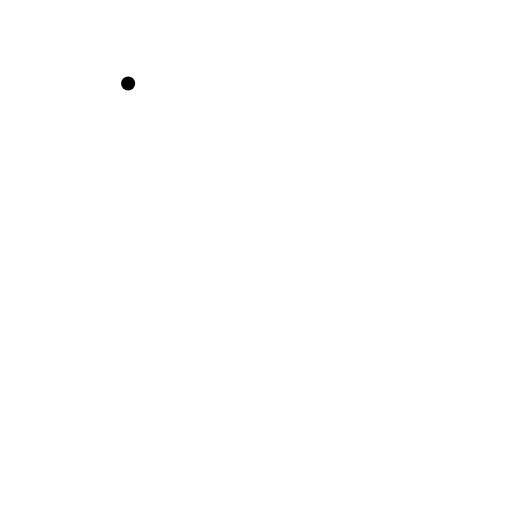
t = 0.00 s
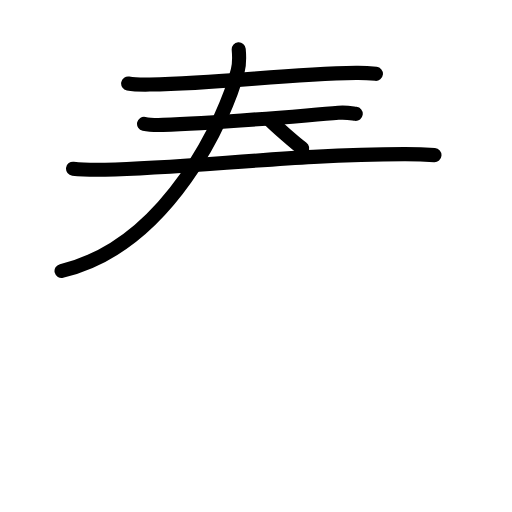
t = 4.13 s
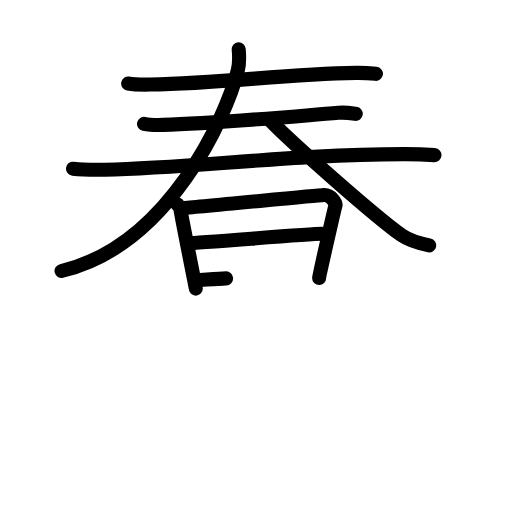
t = 8.25 s
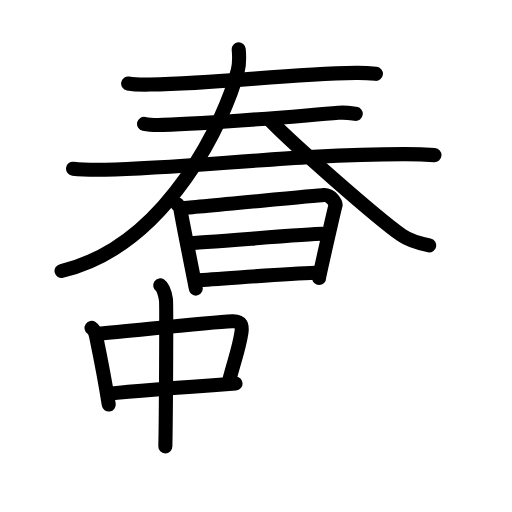
t = 12.63 s
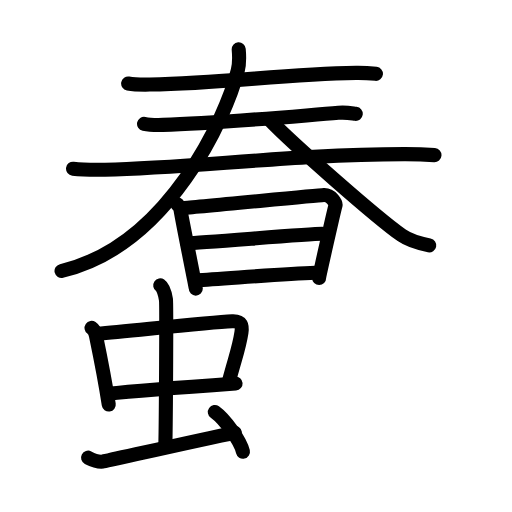
t = 14.75 s
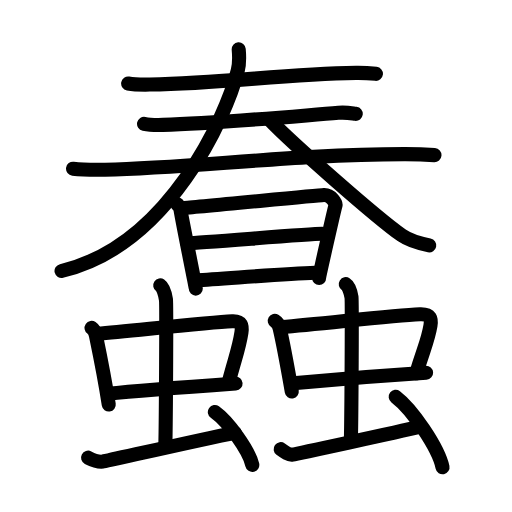
t = 21.00 s

The animated SVG that drew these frames (rendered in a browser with its animation timeline set to each time). Animation: 62 SMIL elements (animate=62); one cycle of 21.00 s.

<?xml version="1.0" encoding="UTF-8"?>
<!--
AniKanjiVG is licensed by CC-BY-SA Paul C. Sommerhoff (https://bitbucket.org/sommerhoff/anikanjivg).
AniKanjiVG uses KanjiVG which is licensed by CC-BY-SA Ulrich Apel (http://kanjivg.tagaini.net).
See also http://creativecommons.org/licenses/by-sa/3.0/
-->
<svg xmlns:kvg='http://kanjivg.tagaini.net' xmlns='http://www.w3.org/2000/svg' width='109' height='109' viewBox='0 0 109 109' style='fill:none;stroke:#000000;stroke-width:3;stroke-linecap:round;stroke-linejoin:round;' id="kvg:kanji_08822"><g id="kvg:08822" kvg:element="蠢"><g id="kvg:08822-g1" kvg:element="春" kvg:position="top"><g id="kvg:08822-g2" kvg:position="top"><g id="kvg:08822-g3" kvg:element="三"><g id="kvg:08822-g4" kvg:element="一" kvg:position="top"><path id="kvg:08822-s1" kvg:type="㇐" d="M27.28,17.78C28.49,18,30.7,18.02,31.9,18c15.93-0.26,28.33-2.22,43.91-2.49c2.01-0.03,3.21,0.1,4.22,0.21"><animate attributeName="d" begin="0.0s" dur="0.3333333333333333s" from="M27.28,17.78C27.28,17.78,27.28,17.78,27.28,17.78" to="M27.28,17.78C28.49,18,30.7,18.02,31.9,18" />
<animate attributeName="d" begin="0.3333333333333333s" dur="0.3333333333333333s" from="M27.28,17.78C28.49,18,30.7,18.02,31.9,18c0,0,0,0,0,0,0" to="M27.28,17.78C28.49,18,30.7,18.02,31.9,18c15.93-0.26,28.33-2.22,43.91-2.49" />
<animate attributeName="d" begin="0.6666666666666666s" dur="0.3333333333333333s" from="M27.28,17.78C28.49,18,30.7,18.02,31.9,18c15.93-0.26,28.33-2.22,43.91-2.49c0,0,0,0,0,0,0" to="M27.28,17.78C28.49,18,30.7,18.02,31.9,18c15.93-0.26,28.33-2.22,43.91-2.49c2.01-0.03,3.21,0.1,4.22,0.21" />
</path>
</g>
<g id="kvg:08822-g5" kvg:position="bottom"><g id="kvg:08822-g6" kvg:element="一"><path id="kvg:08822-s2" kvg:type="㇐" d="M30.67,26.36c1.05,0.22,2.98,0.25,4.04,0.22c10.97-0.26,28.04-1.84,37.33-2.56c1.75-0.14,2.81,0.11,3.69,0.22"><animate attributeName="d" begin="1.0s" dur="0.3333333333333333s" from="M30.67,26.36C30.67,26.36,30.67,26.36,30.67,26.36" to="M30.67,26.36c1.05,0.22,2.98,0.25,4.04,0.22" />
<animate attributeName="d" begin="1.3333333333333333s" dur="0.3333333333333333s" from="M30.67,26.36c1.05,0.22,2.98,0.25,4.04,0.22c0,0,0,0,0,0,0" to="M30.67,26.36c1.05,0.22,2.98,0.25,4.04,0.22c10.97-0.26,28.04-1.84,37.33-2.56" />
<animate attributeName="d" begin="1.6666666666666665s" dur="0.3333333333333333s" from="M30.67,26.36c1.05,0.22,2.98,0.25,4.04,0.22c10.97-0.26,28.04-1.84,37.33-2.56c0,0,0,0,0,0,0" to="M30.67,26.36c1.05,0.22,2.98,0.25,4.04,0.22c10.97-0.26,28.04-1.84,37.33-2.56c1.75-0.14,2.81,0.11,3.69,0.22" />
<animate attributeName="d" begin="0s" dur="1.0s" from="M-100,-100" to="M-100,-100" />
</path>
</g>
<g id="kvg:08822-g7" kvg:element="大" kvg:part="1"><g id="kvg:08822-g8" kvg:element="一"><path id="kvg:08822-s3" kvg:type="㇐" d="M15.55,35.91c1.78,0.22,5.04,0.25,6.82,0.22c18.5-0.36,40.64-3.33,63.9-3.31c2.96,0,4.74,0.1,6.22,0.21"><animate attributeName="d" begin="2.0s" dur="0.3333333333333333s" from="M15.55,35.91C15.55,35.91,15.55,35.91,15.55,35.91" to="M15.55,35.91c1.78,0.22,5.04,0.25,6.82,0.22" />
<animate attributeName="d" begin="2.3333333333333335s" dur="0.3333333333333333s" from="M15.55,35.91c1.78,0.22,5.04,0.25,6.82,0.22c0,0,0,0,0,0,0" to="M15.55,35.91c1.78,0.22,5.04,0.25,6.82,0.22c18.5-0.36,40.64-3.33,63.9-3.31" />
<animate attributeName="d" begin="2.6666666666666665s" dur="0.3333333333333333s" from="M15.55,35.91c1.78,0.22,5.04,0.25,6.82,0.22c18.5-0.36,40.64-3.33,63.9-3.31c0,0,0,0,0,0,0" to="M15.55,35.91c1.78,0.22,5.04,0.25,6.82,0.22c18.5-0.36,40.64-3.33,63.9-3.31c2.96,0,4.74,0.1,6.22,0.21" />
<animate attributeName="d" begin="0s" dur="2.0s" from="M-100,-100" to="M-100,-100" />
</path>
</g>
</g>
</g>
</g>
<g id="kvg:08822-g9" kvg:element="大" kvg:part="2"><g id="kvg:08822-g10" kvg:element="人"><path id="kvg:08822-s4" kvg:type="㇒" d="M50.82,10.5c0.1,1.13,0.21,2.91-0.2,4.53c-2.38,9.55-14.61,37.21-37.52,42.66"><animate attributeName="d" begin="3.0s" dur="0.5s" from="M50.82,10.5C50.82,10.5,50.82,10.5,50.82,10.5" to="M50.82,10.5c0.1,1.13,0.21,2.91-0.2,4.53" />
<animate attributeName="d" begin="3.5s" dur="0.5s" from="M50.82,10.5c0.1,1.13,0.21,2.91-0.2,4.53c0,0,0,0,0,0,0" to="M50.82,10.5c0.1,1.13,0.21,2.91-0.2,4.53c-2.38,9.55-14.61,37.21-37.52,42.66" />
<animate attributeName="d" begin="0s" dur="3.0s" from="M-100,-100" to="M-100,-100" />
</path>
<path id="kvg:08822-s5" kvg:type="㇏" d="M57.26,25.37c4.77,5.04,23,21.04,28.26,24.73c1.79,1.25,4.08,1.79,5.86,2.14"><animate attributeName="d" begin="4.0s" dur="0.5s" from="M57.26,25.37C57.26,25.37,57.26,25.37,57.26,25.37" to="M57.26,25.37c4.77,5.04,23,21.04,28.26,24.73" />
<animate attributeName="d" begin="4.5s" dur="0.5s" from="M57.26,25.37c4.77,5.04,23,21.04,28.26,24.73c0,0,0,0,0,0,0" to="M57.26,25.37c4.77,5.04,23,21.04,28.26,24.73c1.79,1.25,4.08,1.79,5.86,2.14" />
<animate attributeName="d" begin="0s" dur="4.0s" from="M-100,-100" to="M-100,-100" />
</path>
</g>
</g>
</g>
<g id="kvg:08822-g11" kvg:element="日" kvg:position="bottom"><path id="kvg:08822-s6" kvg:type="㇑" d="M37.68,43.41c0.37,0.42,0.74,0.62,0.74,1.18c0,0.55,3.26,16.57,3.26,16.85"><animate attributeName="d" begin="5.0s" dur="0.5s" from="M37.68,43.41C37.68,43.41,37.68,43.41,37.68,43.41" to="M37.68,43.41c0.37,0.42,0.74,0.62,0.74,1.18" />
<animate attributeName="d" begin="5.5s" dur="0.5s" from="M37.68,43.41c0.37,0.42,0.74,0.62,0.74,1.18c0,0,0,0,0,0,0" to="M37.68,43.41c0.37,0.42,0.74,0.62,0.74,1.18c0,0.55,3.26,16.57,3.26,16.85" />
<animate attributeName="d" begin="0s" dur="5.0s" from="M-100,-100" to="M-100,-100" />
</path>
<path id="kvg:08822-s7" kvg:type="㇕a" d="M39.03,44.27c2.07-0.07,28.04-2.68,29.93-2.76c1.57-0.07,2.59,1.77,2.47,2.18c-0.25,0.83-3.49,15.06-3.49,15.48"><animate attributeName="d" begin="6.0s" dur="0.3333333333333333s" from="M39.03,44.27C39.03,44.27,39.03,44.27,39.03,44.27" to="M39.03,44.27c2.07-0.07,28.04-2.68,29.93-2.76" />
<animate attributeName="d" begin="6.333333333333333s" dur="0.3333333333333333s" from="M39.03,44.27c2.07-0.07,28.04-2.68,29.93-2.76c0,0,0,0,0,0,0" to="M39.03,44.27c2.07-0.07,28.04-2.68,29.93-2.76c1.57-0.07,2.59,1.77,2.47,2.18" />
<animate attributeName="d" begin="6.666666666666667s" dur="0.3333333333333333s" from="M39.03,44.27c2.07-0.07,28.04-2.68,29.93-2.76c1.57-0.07,2.59,1.77,2.47,2.18c0,0,0,0,0,0,0" to="M39.03,44.27c2.07-0.07,28.04-2.68,29.93-2.76c1.57-0.07,2.59,1.77,2.47,2.18c-0.25,0.83-3.49,15.06-3.49,15.48" />
<animate attributeName="d" begin="0s" dur="6.0s" from="M-100,-100" to="M-100,-100" />
</path>
<path id="kvg:08822-s8" kvg:type="㇐a" d="M39.89,51.77c2.81,0,25.52-1.99,28.69-1.99"><animate attributeName="d" begin="7.0s" dur="1.0s" from="M39.89,51.77C39.89,51.77,39.89,51.77,39.89,51.77" to="M39.89,51.77c2.81,0,25.52-1.99,28.69-1.99" />
<animate attributeName="d" begin="0s" dur="7.0s" from="M-100,-100" to="M-100,-100" />
</path>
<path id="kvg:08822-s9" kvg:type="㇐a" d="M41.82,59.65c5.72-0.3,18.14-1.33,25.26-1.58"><animate attributeName="d" begin="8.0s" dur="1.0s" from="M41.82,59.65C41.82,59.65,41.82,59.65,41.82,59.65" to="M41.82,59.65c5.72-0.3,18.14-1.33,25.26-1.58" />
<animate attributeName="d" begin="0s" dur="8.0s" from="M-100,-100" to="M-100,-100" />
</path>
</g>
</g>
<g id="kvg:08822-g12" kvg:position="bottom"><g id="kvg:08822-g13" kvg:element="虫" kvg:position="left" kvg:radical="general"><g id="kvg:08822-g14" kvg:element="中"><g id="kvg:08822-g15" kvg:element="口"><path id="kvg:08822-s10" kvg:type="㇑" d="M19.49,69.8c0.48,0.33,0.83,1.14,0.92,1.58c0.65,3.14,1.82,8.78,2.74,14.73"><animate attributeName="d" begin="9.0s" dur="0.5s" from="M19.49,69.8C19.49,69.8,19.49,69.8,19.49,69.8" to="M19.49,69.8c0.48,0.33,0.83,1.14,0.92,1.58" />
<animate attributeName="d" begin="9.5s" dur="0.5s" from="M19.49,69.8c0.48,0.33,0.83,1.14,0.92,1.58c0,0,0,0,0,0,0" to="M19.49,69.8c0.48,0.33,0.83,1.14,0.92,1.58c0.65,3.14,1.82,8.78,2.74,14.73" />
<animate attributeName="d" begin="0s" dur="9.0s" from="M-100,-100" to="M-100,-100" />
</path>
<path id="kvg:08822-s11" kvg:type="㇕b" d="M20.76,71.07c7.33-0.63,23.38-2.44,28.68-2.68c2.07-0.09,2.16,1,1.96,2.4c-0.48,3.25-1.27,5.12-2.69,10.48"><animate attributeName="d" begin="10.0s" dur="0.3333333333333333s" from="M20.76,71.07C20.76,71.07,20.76,71.07,20.76,71.07" to="M20.76,71.07c7.33-0.63,23.38-2.44,28.68-2.68" />
<animate attributeName="d" begin="10.333333333333334s" dur="0.3333333333333333s" from="M20.76,71.07c7.33-0.63,23.38-2.44,28.68-2.68c0,0,0,0,0,0,0" to="M20.76,71.07c7.33-0.63,23.38-2.44,28.68-2.68c2.07-0.09,2.16,1,1.96,2.4" />
<animate attributeName="d" begin="10.666666666666666s" dur="0.3333333333333333s" from="M20.76,71.07c7.33-0.63,23.38-2.44,28.68-2.68c2.07-0.09,2.16,1,1.96,2.4c0,0,0,0,0,0,0" to="M20.76,71.07c7.33-0.63,23.38-2.44,28.68-2.68c2.07-0.09,2.16,1,1.96,2.4c-0.48,3.25-1.27,5.12-2.69,10.48" />
<animate attributeName="d" begin="0s" dur="10.0s" from="M-100,-100" to="M-100,-100" />
</path>
<path id="kvg:08822-s12" kvg:type="㇐b" d="M22.92,83.84c5.9-0.63,18.98-1.61,27.23-2.2"><animate attributeName="d" begin="11.0s" dur="1.0s" from="M22.92,83.84C22.92,83.84,22.92,83.84,22.92,83.84" to="M22.92,83.84c5.9-0.63,18.98-1.61,27.23-2.2" />
<animate attributeName="d" begin="0s" dur="11.0s" from="M-100,-100" to="M-100,-100" />
</path>
</g>
<g id="kvg:08822-g16" kvg:element="丨"><path id="kvg:08822-s13" kvg:type="㇑a" d="M34.11,60.75c0.68,0.46,1.08,2.09,1.22,3.03c0.14,0.93,0,25.44-0.13,31.26"><animate attributeName="d" begin="12.0s" dur="0.5s" from="M34.11,60.75C34.11,60.75,34.11,60.75,34.11,60.75" to="M34.11,60.75c0.68,0.46,1.08,2.09,1.22,3.03" />
<animate attributeName="d" begin="12.5s" dur="0.5s" from="M34.11,60.75c0.68,0.46,1.08,2.09,1.22,3.03c0,0,0,0,0,0,0" to="M34.11,60.75c0.68,0.46,1.08,2.09,1.22,3.03c0.14,0.93,0,25.44-0.13,31.26" />
<animate attributeName="d" begin="0s" dur="12.0s" from="M-100,-100" to="M-100,-100" />
</path>
</g>
</g>
<path id="kvg:08822-s14" kvg:type="㇀" d="M18.75,97.43c0.81,0.42,2.33,0.94,3.14,0.84c0.81-0.11,21.08-4.77,28.11-6.13"><animate attributeName="d" begin="13.0s" dur="0.5s" from="M18.75,97.43C18.75,97.43,18.75,97.43,18.75,97.43" to="M18.75,97.43c0.81,0.42,2.33,0.94,3.14,0.84" />
<animate attributeName="d" begin="13.5s" dur="0.5s" from="M18.75,97.43c0.81,0.42,2.33,0.94,3.14,0.84c0,0,0,0,0,0,0" to="M18.75,97.43c0.81,0.42,2.33,0.94,3.14,0.84c0.81-0.11,21.08-4.77,28.11-6.13" />
<animate attributeName="d" begin="0s" dur="13.0s" from="M-100,-100" to="M-100,-100" />
</path>
<path id="kvg:08822-s15" kvg:type="㇔" d="M45.74,87.72c2.81,1.99,7.27,8.16,7.97,11.25"><animate attributeName="d" begin="14.0s" dur="1.0s" from="M45.74,87.72C45.74,87.72,45.74,87.72,45.74,87.72" to="M45.74,87.72c2.81,1.99,7.27,8.16,7.97,11.25" />
<animate attributeName="d" begin="0s" dur="14.0s" from="M-100,-100" to="M-100,-100" />
</path>
</g>
<g id="kvg:08822-g17" kvg:element="虫" kvg:position="right" kvg:radical="general"><g id="kvg:08822-g18" kvg:element="中"><g id="kvg:08822-g19" kvg:element="口"><path id="kvg:08822-s16" kvg:type="㇑" d="M58.49,68.32c0.55,0.33,0.95,1.16,1.05,1.6c0.75,3.19,1.52,7.39,2.58,13.43"><animate attributeName="d" begin="15.0s" dur="0.5s" from="M58.49,68.32C58.49,68.32,58.49,68.32,58.49,68.32" to="M58.49,68.32c0.55,0.33,0.95,1.16,1.05,1.6" />
<animate attributeName="d" begin="15.5s" dur="0.5s" from="M58.49,68.32c0.55,0.33,0.95,1.16,1.05,1.6c0,0,0,0,0,0,0" to="M58.49,68.32c0.55,0.33,0.95,1.16,1.05,1.6c0.75,3.19,1.52,7.39,2.58,13.43" />
<animate attributeName="d" begin="0s" dur="15.0s" from="M-100,-100" to="M-100,-100" />
</path>
<path id="kvg:08822-s17" kvg:type="㇕b" d="M59.95,69.61c8.42-0.64,23.35-2.48,29.44-2.72c2.38-0.09,2.48,1.02,2.25,2.44c-0.55,3.29-1.38,4.7-3.02,10.14"><animate attributeName="d" begin="16.0s" dur="0.3333333333333333s" from="M59.95,69.61C59.95,69.61,59.95,69.61,59.95,69.61" to="M59.95,69.61c8.42-0.64,23.35-2.48,29.44-2.72" />
<animate attributeName="d" begin="16.333333333333332s" dur="0.3333333333333333s" from="M59.95,69.61c8.42-0.64,23.35-2.48,29.44-2.72c0,0,0,0,0,0,0" to="M59.95,69.61c8.42-0.64,23.35-2.48,29.44-2.72c2.38-0.09,2.48,1.02,2.25,2.44" />
<animate attributeName="d" begin="16.666666666666668s" dur="0.3333333333333333s" from="M59.95,69.61c8.42-0.64,23.35-2.48,29.44-2.72c2.38-0.09,2.48,1.02,2.25,2.44c0,0,0,0,0,0,0" to="M59.95,69.61c8.42-0.64,23.35-2.48,29.44-2.72c2.38-0.09,2.48,1.02,2.25,2.44c-0.55,3.29-1.38,4.7-3.02,10.14" />
<animate attributeName="d" begin="0s" dur="16.0s" from="M-100,-100" to="M-100,-100" />
</path>
<path id="kvg:08822-s18" kvg:type="㇐b" d="M62.43,81.57c6.77-0.64,18.8-1.63,28.28-2.23"><animate attributeName="d" begin="17.0s" dur="1.0s" from="M62.43,81.57C62.43,81.57,62.43,81.57,62.43,81.57" to="M62.43,81.57c6.77-0.64,18.8-1.63,28.28-2.23" />
<animate attributeName="d" begin="0s" dur="17.0s" from="M-100,-100" to="M-100,-100" />
</path>
</g>
<g id="kvg:08822-g20" kvg:element="丨"><path id="kvg:08822-s19" kvg:type="㇑a" d="M73.61,60.5c0.68,0.43,1.08,1.91,1.22,2.76c0.14,0.85,0,25.21-0.13,30.52"><animate attributeName="d" begin="18.0s" dur="0.5s" from="M73.61,60.5C73.61,60.5,73.61,60.5,73.61,60.5" to="M73.61,60.5c0.68,0.43,1.08,1.91,1.22,2.76" />
<animate attributeName="d" begin="18.5s" dur="0.5s" from="M73.61,60.5c0.68,0.43,1.08,1.91,1.22,2.76c0,0,0,0,0,0,0" to="M73.61,60.5c0.68,0.43,1.08,1.91,1.22,2.76c0.14,0.85,0,25.21-0.13,30.52" />
<animate attributeName="d" begin="0s" dur="18.0s" from="M-100,-100" to="M-100,-100" />
</path>
</g>
</g>
<path id="kvg:08822-s20" kvg:type="㇀" d="M59.75,95.62c0.77,0.57,1.74,1.29,2.51,1.15c0.77-0.14,22.19-4.73,26.99-5.88"><animate attributeName="d" begin="19.0s" dur="0.5s" from="M59.75,95.62C59.75,95.62,59.75,95.62,59.75,95.62" to="M59.75,95.62c0.77,0.57,1.74,1.29,2.51,1.15" />
<animate attributeName="d" begin="19.5s" dur="0.5s" from="M59.75,95.62c0.77,0.57,1.74,1.29,2.51,1.15c0,0,0,0,0,0,0" to="M59.75,95.62c0.77,0.57,1.74,1.29,2.51,1.15c0.77-0.14,22.19-4.73,26.99-5.88" />
<animate attributeName="d" begin="0s" dur="19.0s" from="M-100,-100" to="M-100,-100" />
</path>
<path id="kvg:08822-s21" kvg:type="㇔" d="M84.24,84.47c3.52,2.65,9.09,10.88,9.97,15"><animate attributeName="d" begin="20.0s" dur="1.0s" from="M84.24,84.47C84.24,84.47,84.24,84.47,84.24,84.47" to="M84.24,84.47c3.52,2.65,9.09,10.88,9.97,15" />
<animate attributeName="d" begin="0s" dur="20.0s" from="M-100,-100" to="M-100,-100" />
</path>
</g>
</g>
</g>
</svg>
